Labelled photos from "Monedas", an image-classification folder in jzunigaa/data. The possible labels are: mon 010, mon 020, mon 050, mon 1, mon 2, mon 5.

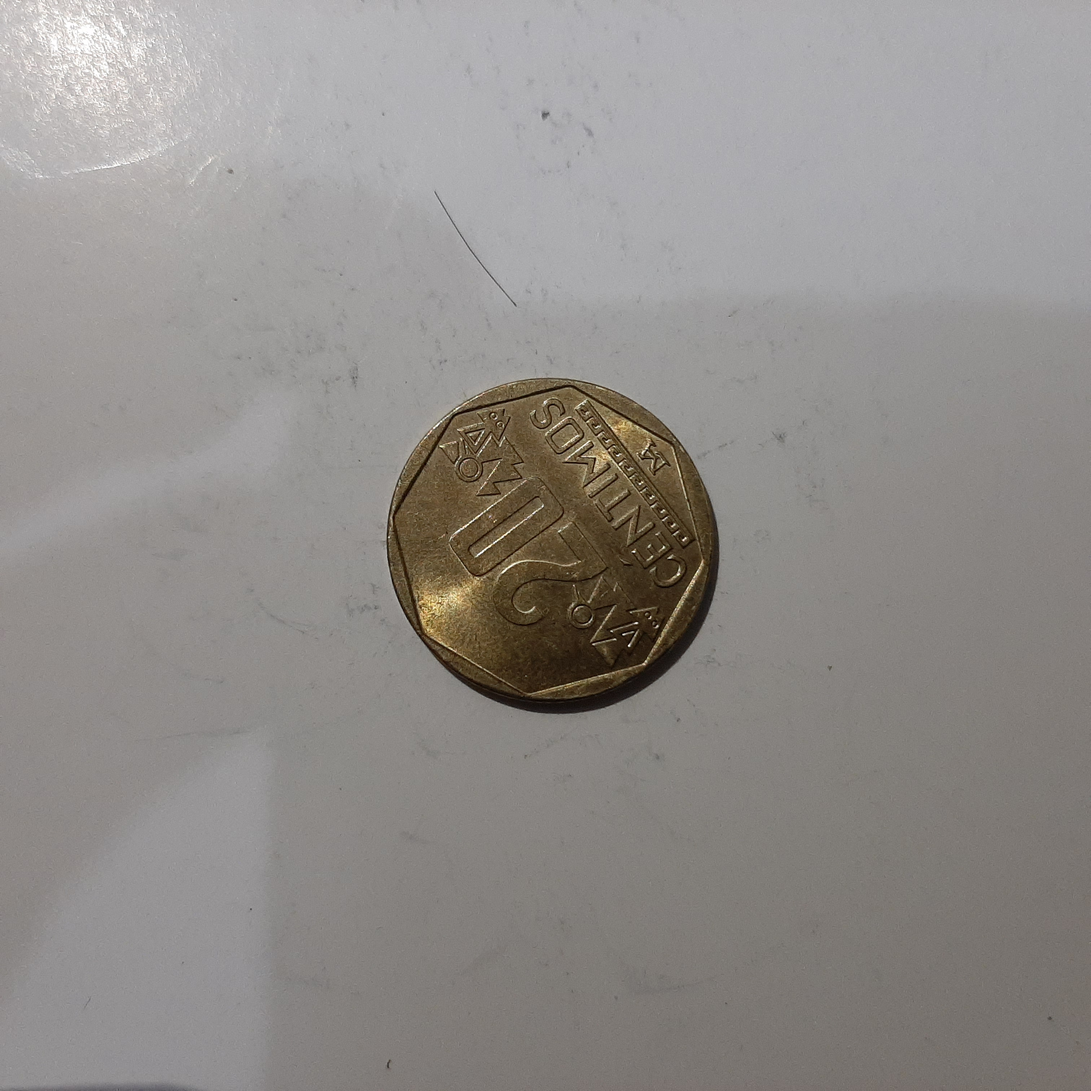
Label: mon 020

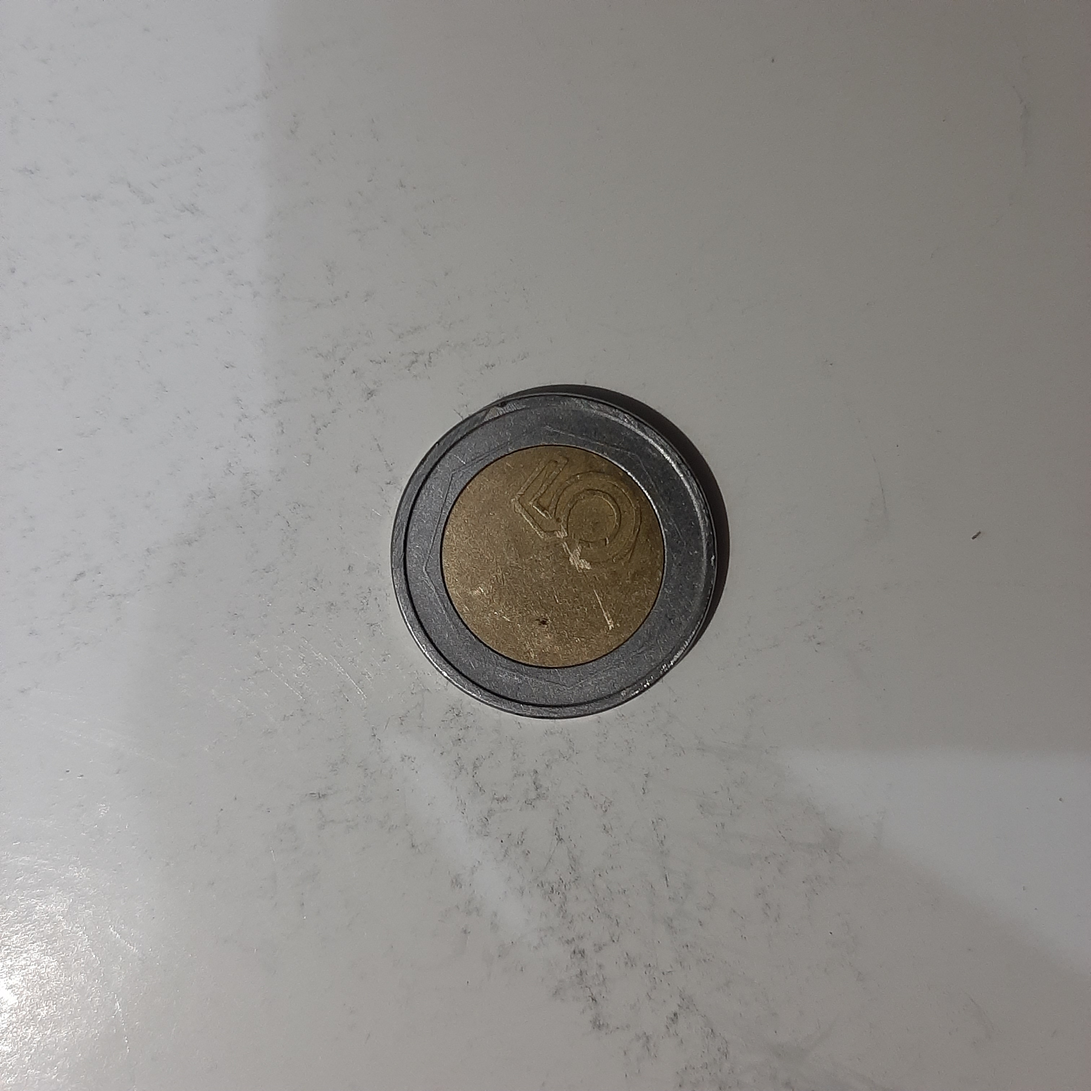
Label: mon 5

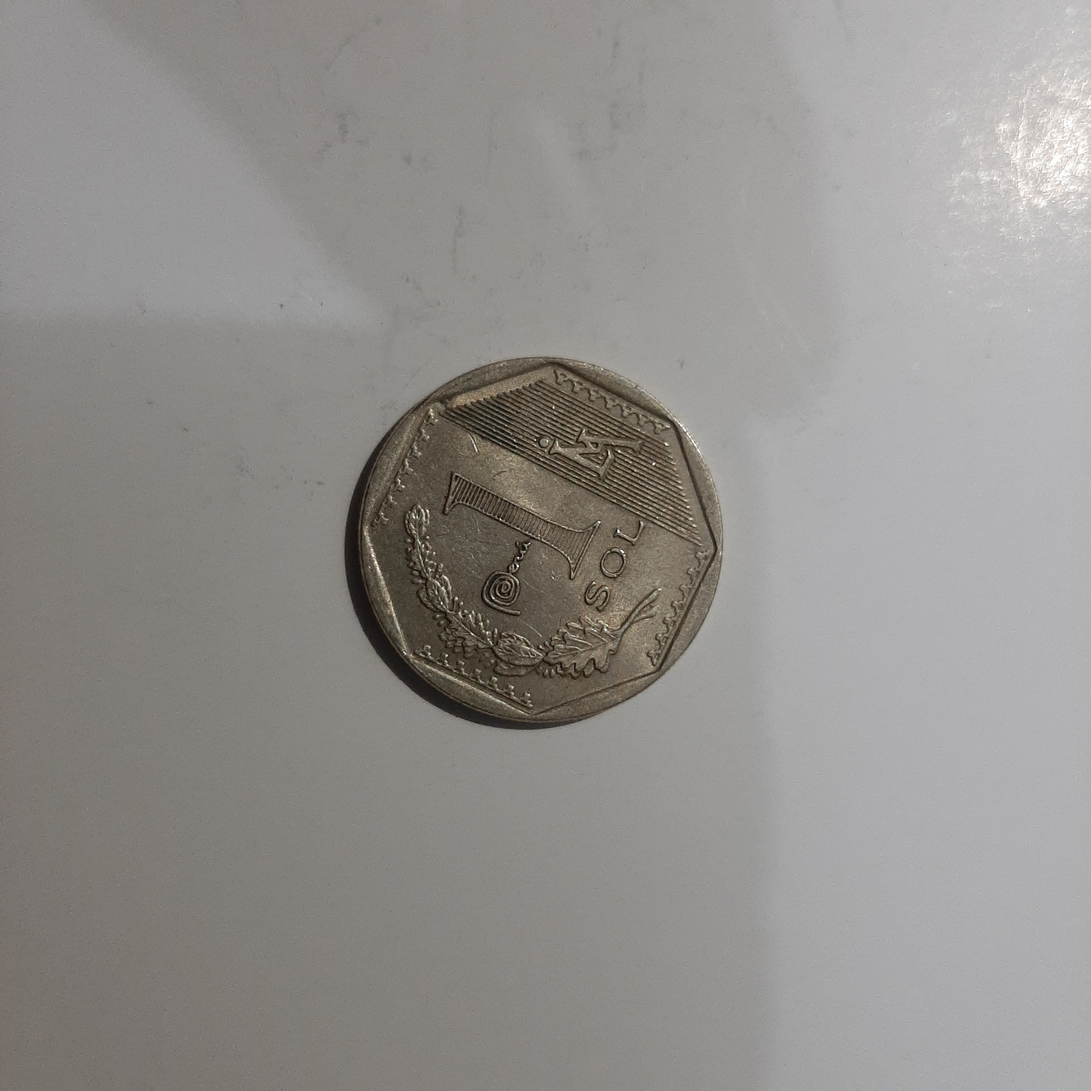
Label: mon 1

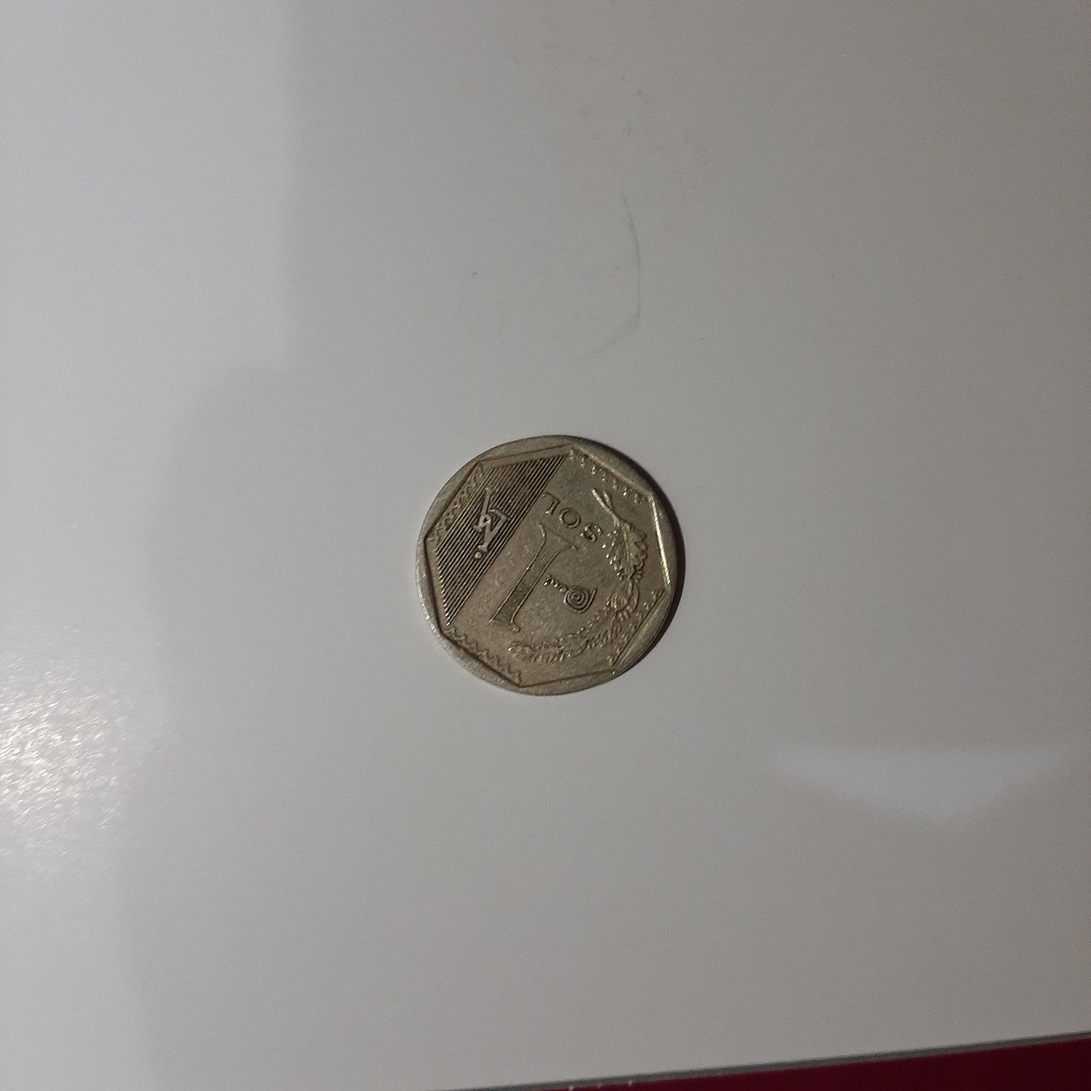
Label: mon 1

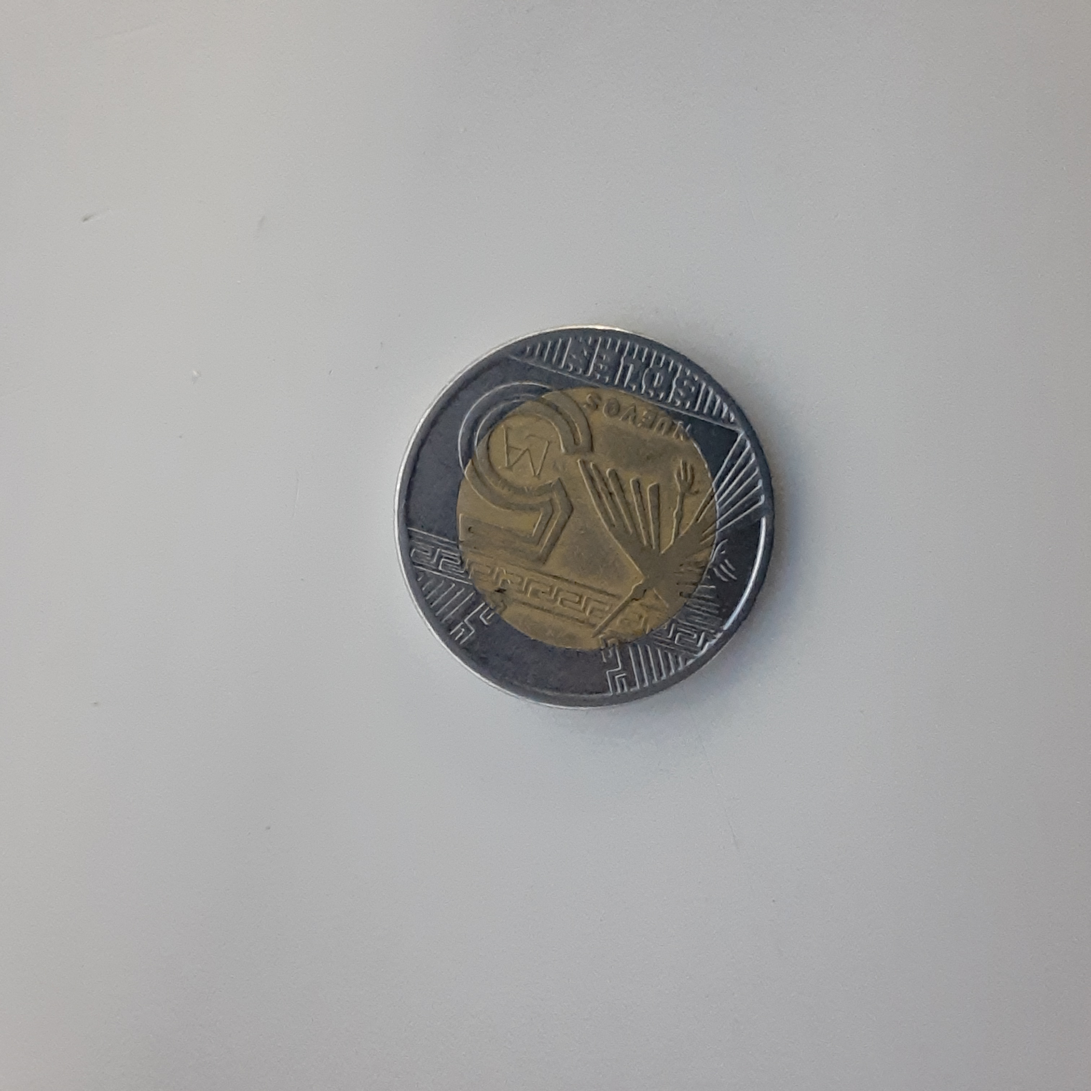
Label: mon 5

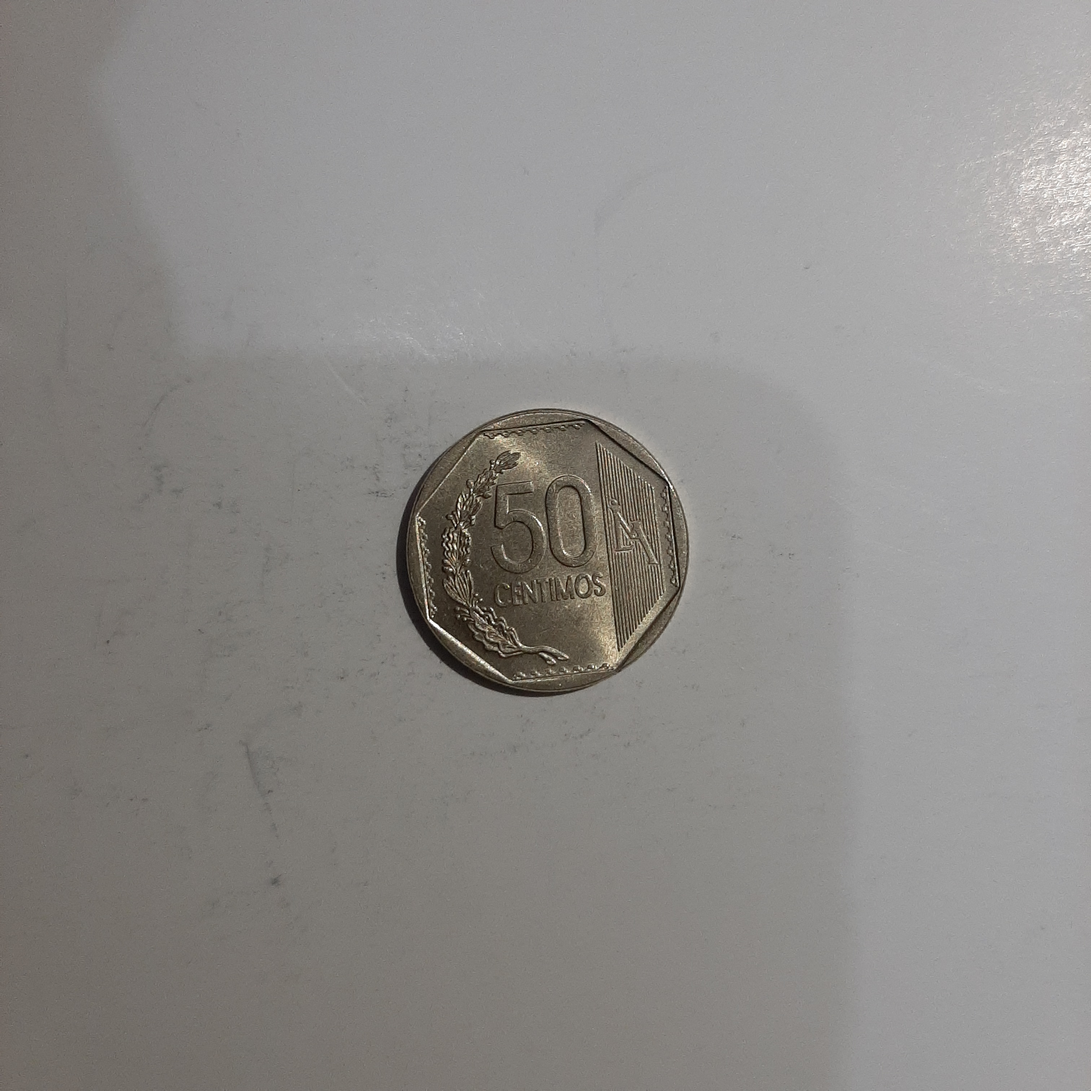
Label: mon 050
